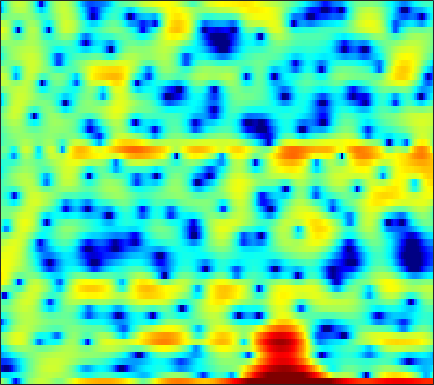

The table this chart was drawn from, first rows:
1.1168, 0.19096, -1.3078, -3.2647, -5.1475, -8.4931, -13.142, -15.283, -11.321, -7.1597, -4.2689, -2.6547, -1.0005, 0.25521, 0.9854, 1.693, 2.1736, 2.407, 2.5704, 2.559, 2.3964, 2.1758, 1.7751, 1.2733
-6.36, -6.316, -6.221, -6.066, -5.9, -5.591, -5.183, -4.8, -4.188, -3.485, -2.721, -2.128, -1.347, -0.6061, -0.08772, 0.5415, 1.086, 1.432, 1.812, 2.098, 2.291, 2.381, 2.428, 2.401
-17.42, -18.88, -20.6, -19.92, -17.83, -14.71, -11.93, -10.12, -8.039, -6.259, -4.711, -3.678, -2.447, -1.363, -0.6388, 0.2184, 0.9574, 1.439, 1.981, 2.416, 2.75, 2.935, 3.099, 3.168
-13.43, -13.4, -13.2, -12.71, -12.08, -10.91, -9.509, -8.396, -6.923, -5.532, -4.255, -3.375, -2.31, -1.369, -0.735, 0.01679, 0.6734, 1.105, 1.606, 2.019, 2.352, 2.553, 2.754, 2.888
-9.171, -8.504, -7.627, -6.77, -6.133, -5.295, -4.48, -3.884, -3.131, -2.429, -1.79, -1.351, -0.8228, -0.3577, -0.0497, 0.3158, 0.6327, 0.8445, 1.099, 1.324, 1.534, 1.681, 1.857, 2.01
-6.43, -5.155, -3.705, -2.503, -1.736, -0.8643, -0.162, 0.2557, 0.6617, 0.9194, 1.024, 1.01, 0.8748, 0.6289, 0.3882, 0.0327, -0.3095, -0.5104, -0.6657, -0.6858, -0.5656, -0.4086, -0.1512, 0.1414
-1.458, -0.4261, 0.7913, 1.816, 2.45, 3.127, 3.602, 3.818, 3.909, 3.763, 3.332, 2.799, 1.756, 0.2501, -1.257, -3.92, -7.518, -10.48, -11.46, -8.805, -6.527, -5.473, -4.807, -4.739
-0.6082, 0.01123, 0.8596, 1.689, 2.261, 2.922, 3.423, 3.676, 3.83, 3.761, 3.434, 3.008, 2.179, 1.047, 0.01425, -1.547, -3.1, -4.02, -4.646, -4.649, -4.533, -4.633, -5.256, -6.56
-6.993, -5.761, -4.021, -2.395, -1.318, -0.09362, 0.8833, 1.461, 2.024, 2.363, 2.49, 2.471, 2.305, 2.002, 1.707, 1.256, 0.7858, 0.4485, 0.03201, -0.3428, -0.697, -0.9584, -1.301, -1.623
-13.62, -10.44, -7.172, -4.723, -3.268, -1.711, -0.5024, 0.222, 0.9767, 1.512, 1.865, 2.023, 2.103, 2.057, 1.952, 1.743, 1.473, 1.246, 0.9229, 0.59, 0.2701, 0.05258, -0.193, -0.386
-4.51, -3.955, -3.07, -2.113, -1.403, -0.5117, 0.2738, 0.7812, 1.344, 1.77, 2.059, 2.18, 2.216, 2.117, 1.96, 1.654, 1.238, 0.8726, 0.3321, -0.2306, -0.7607, -1.107, -1.445, -1.627
-0.9767, -0.8681, -0.5918, -0.1783, 0.1935, 0.7394, 1.297, 1.689, 2.144, 2.494, 2.724, 2.793, 2.748, 2.535, 2.248, 1.689, 0.9022, 0.154, -1.063, -2.534, -4.211, -5.487, -6.782, -6.99
-1.746, -2.168, -2.2, -1.658, -1.012, -0.05221, 0.8794, 1.505, 2.211, 2.756, 3.124, 3.287, 3.348, 3.2, 2.938, 2.358, 1.492, 0.6134, -0.9228, -3.009, -5.851, -8.703, -13.28, -13.46
-8.863, -17.45, -16.18, -7.823, -4.86, -2.393, -0.81, 0.05122, 0.9522, 1.676, 2.272, 2.643, 3.015, 3.198, 3.203, 3.009, 2.584, 2.099, 1.254, 0.2277, -0.8634, -1.662, -2.55, -3.084
1.069, 0.102, -0.6755, -0.9978, -1.133, -1.407, -1.867, -2.264, -2.504, -1.996, -0.8097, 0.2252, 1.46, 2.399, 2.889, 3.241, 3.275, 3.11, 2.673, 2.01, 1.147, 0.3839, -0.7794, -2.134
5.582, 4.887, 3.837, 2.603, 1.467, -0.5276, -3.431, -6.723, -14.02, -11.98, -5.647, -2.838, -0.4402, 1.067, 1.768, 2.281, 2.389, 2.268, 1.861, 1.212, 0.3286, -0.4643, -1.728, -3.331
5.626, 5.196, 4.496, 3.657, 2.933, 1.865, 0.7646, 0.0115, -0.7175, -0.9944, -0.847, -0.6002, -0.2554, -0.03197, -0.01057, -0.1933, -0.6059, -1.066, -1.853, -2.773, -3.76, -4.5, -5.403, -6.114
5.042, 4.898, 4.611, 4.217, 3.867, 3.348, 2.792, 2.375, 1.838, 1.324, 0.8294, 0.4509, -0.08746, -0.734, -1.311, -2.232, -3.361, -4.384, -6.001, -7.914, -10.11, -11.79, -13.42, -13.4
4.457, 4.524, 4.506, 4.375, 4.211, 3.91, 3.516, 3.163, 2.619, 1.992, 1.272, 0.6692, -0.2407, -1.285, -2.153, -3.46, -4.962, -6.236, -8.206, -10.65, -13.77, -16.78, -21.11, -19.57
3.764, 4, 4.197, 4.271, 4.237, 4.075, 3.783, 3.472, 2.931, 2.244, 1.397, 0.6535, -0.4843, -1.764, -2.819, -4.329, -5.862, -6.976, -8.345, -9.505, -10.34, -10.74, -10.88, -10.49
2.914, 3.333, 3.753, 4.026, 4.13, 4.131, 3.976, 3.751, 3.285, 2.613, 1.714, 0.8733, -0.4901, -2.175, -3.674, -5.976, -8.597, -10.56, -12.3, -12.26, -11.07, -10.01, -8.666, -7.528
1.659, 2.157, 2.696, 3.104, 3.354, 3.601, 3.713, 3.691, 3.492, 3.054, 2.353, 1.625, 0.3407, -1.36, -2.954, -5.641, -9.259, -12.75, -16.99, -14.62, -10.89, -8.855, -6.804, -5.305
-0.5163, -0.4594, -0.2773, 0.1488, 0.6532, 1.467, 2.239, 2.701, 3.103, 3.217, 3.016, 2.658, 1.906, 0.8953, -0.04695, -1.433, -2.847, -3.814, -4.718, -5.108, -4.988, -4.612, -3.982, -3.225
-3.992, -6.304, -10.08, -9.227, -5.875, -2.242, 0.2812, 1.633, 2.861, 3.588, 3.887, 3.87, 3.574, 2.947, 2.314, 1.274, 0.05564, -0.9213, -2.257, -3.481, -4.378, -4.668, -4.446, -3.687
-2.403, -3.77, -5.124, -4.817, -3.423, -1.2, 0.7205, 1.883, 3.046, 3.813, 4.237, 4.336, 4.193, 3.709, 3.156, 2.068, 0.5782, -0.8626, -3.449, -7.115, -13.16, -19.54, -13.49, -8.256
-0.262, -0.4267, -0.5458, -0.3503, -0.04542, 0.521, 1.214, 1.732, 2.399, 2.946, 3.33, 3.485, 3.47, 3.235, 2.864, 2.098, 1.003, -0.06742, -1.799, -3.772, -5.63, -6.497, -6.588, -5.882
-0.6485, -0.6391, -0.6778, -0.7186, -0.7115, -0.5912, -0.276, 0.09439, 0.7161, 1.423, 2.079, 2.493, 2.887, 3.058, 3.014, 2.793, 2.339, 1.887, 1.154, 0.3345, -0.4679, -1.065, -1.741, -2.455
-1.95, -2.039, -2.455, -3.352, -4.221, -5.378, -5.859, -5.236, -3.478, -1.499, 0.2101, 1.238, 2.292, 2.96, 3.278, 3.449, 3.4, 3.245, 2.909, 2.453, 1.907, 1.46, 0.7795, -0.004809
-2.78, -2.938, -3.669, -5.17, -6.996, -11.07, -16.87, -13.54, -7.345, -3.514, -0.9769, 0.382, 1.67, 2.495, 2.912, 3.145, 3.144, 3.007, 2.712, 2.341, 1.933, 1.644, 1.222, 0.8444
-2.459, -2.325, -2.417, -2.619, -2.926, -3.187, -3.121, -2.684, -1.73, -0.5793, 0.5181, 1.204, 1.863, 2.244, 2.332, 2.202, 1.805, 1.354, 0.606, -0.1785, -0.8205, -1.087, -1.087, -0.7737
-2.445, -1.927, -1.306, -0.8289, -0.4955, -0.09735, 0.3268, 0.654, 1.13, 1.591, 1.979, 2.185, 2.314, 2.218, 1.921, 1.294, 0.2648, -0.8008, -2.796, -5.579, -9.136, -10.85, -8.597, -5.228
-3.907, -2.926, -1.819, -0.9931, -0.4291, 0.181, 0.7126, 1.054, 1.449, 1.767, 1.966, 2.027, 1.969, 1.698, 1.37, 0.6577, -0.3565, -1.381, -3.103, -5.354, -7.726, -8.627, -7.207, -4.643
-4.849, -3.907, -2.906, -2.138, -1.661, -1.109, -0.6127, -0.2477, 0.1965, 0.5728, 0.8457, 0.9724, 0.9678, 0.7862, 0.6099, 0.165, -0.3675, -0.8294, -1.361, -1.845, -2.069, -2.049, -1.631, -0.9481
-3.966, -3.589, -3.354, -3.217, -3.258, -3.194, -2.884, -2.433, -1.631, -0.8208, -0.1548, 0.1816, 0.3533, 0.261, -0.004378, -0.4405, -0.9155, -1.159, -1.282, -1.077, -0.6384, -0.2333, 0.3105, 0.8641
-2.092, -2.075, -2.54, -3.829, -5.399, -8.489, -9.945, -7.585, -3.816, -1.144, 0.4995, 1.162, 1.473, 1.088, 0.2733, -1.337, -3.51, -4.871, -4.825, -2.684, -0.5475, 0.7557, 1.92, 2.6
-1.274, -0.7849, -0.7364, -1.573, -2.586, -4.321, -4.818, -3.563, -1.078, 1.026, 2.394, 2.953, 3.081, 2.494, 1.612, -0.4872, -3.64, -6.229, -6.089, -2.404, 0.4603, 1.839, 2.968, 3.293
-2.712, -1.992, -1.379, -0.9904, -0.8808, -0.6769, -0.3812, -0.05762, 0.489, 1.031, 1.437, 1.615, 1.602, 1.352, 1.02, 0.4722, -0.0518, -0.2736, -0.2638, 0.1115, 0.6414, 0.993, 1.268, 1.191
-2.569, -1.993, -1.34, -0.7855, -0.4567, -0.09457, 0.1943, 0.3825, 0.5727, 0.6812, 0.7016, 0.6504, 0.5293, 0.3481, 0.1807, 0.01187, -0.1019, -0.1333, -0.03503, 0.1134, 0.2953, 0.4394, 0.5446, 0.5502
-2.012, -1.382, -0.6504, -0.07884, 0.2945, 0.6353, 0.8454, 0.908, 0.8651, 0.6835, 0.3735, 0.06379, -0.3936, -0.8586, -1.137, -1.381, -1.391, -1.259, -0.9447, -0.536, -0.1183, 0.1542, 0.4491, 0.6485
-1.221, -0.4695, 0.3752, 1.021, 1.412, 1.743, 1.884, 1.84, 1.575, 1.058, 0.2674, -0.5135, -1.825, -3.347, -4.431, -5.384, -5.175, -4.368, -3.039, -1.746, -0.6867, -0.0834, 0.5174, 0.8909
-0.6623, 0.1067, 1.034, 1.816, 2.261, 2.692, 2.876, 2.836, 2.525, 1.865, 0.7806, -0.3581, -2.536, -5.844, -9.885, -22.69, -14.46, -8.779, -4.759, -2.36, -0.8401, -0.06424, 0.5946, 0.8917
-2.205, -1.232, 0.05415, 1.199, 1.897, 2.61, 3.033, 3.168, 3.084, 2.693, 1.99, 1.251, 0.02435, -1.398, -2.361, -3.271, -3.268, -2.75, -1.806, -0.8987, -0.2114, 0.1142, 0.2757, 0.1306
-7.288, -4.773, -2.213, -0.2975, 0.7964, 1.864, 2.578, 2.906, 3.094, 3.041, 2.777, 2.454, 1.933, 1.349, 0.9179, 0.4517, 0.1178, -0.01226, -0.08835, -0.1128, -0.1383, -0.2333, -0.5054, -1.008
-6.475, -4.339, -2.053, -0.3494, 0.6359, 1.614, 2.302, 2.646, 2.92, 3.004, 2.914, 2.749, 2.397, 1.929, 1.488, 0.8787, 0.2458, -0.2147, -0.7229, -1.089, -1.325, -1.432, -1.571, -1.837
-0.6715, -0.1799, 0.5142, 1.095, 1.47, 1.865, 2.159, 2.345, 2.549, 2.678, 2.693, 2.608, 2.297, 1.736, 1.148, 0.05295, -1.328, -2.523, -4.046, -4.938, -4.798, -4.186, -3.246, -2.509
2.529, 2.459, 2.258, 1.93, 1.577, 1.073, 0.6733, 0.5898, 0.8372, 1.379, 1.95, 2.236, 2.336, 1.988, 1.385, 0.009929, -2.231, -4.798, -10.6, -33.16, -11.93, -7.392, -4.123, -2.254
3.127, 2.807, 2.075, 0.9036, -0.4104, -3.018, -6.81, -9.162, -6.589, -2.658, -0.001758, 1.29, 2.309, 2.66, 2.521, 1.899, 0.8091, -0.2091, -1.623, -2.502, -2.492, -2.021, -1.29, -0.6935
1.035, 0.9763, 0.6339, -0.1652, -1.114, -2.875, -4.922, -5.742, -4.547, -2.1, 0.01991, 1.226, 2.302, 2.89, 3.061, 2.971, 2.605, 2.219, 1.604, 0.9641, 0.3529, -0.09992, -0.7327, -1.446
-2.355, -1.526, -0.7564, -0.3626, -0.255, -0.2055, -0.1356, 0.02505, 0.4475, 1.081, 1.774, 2.253, 2.761, 3.075, 3.179, 3.103, 2.833, 2.506, 1.913, 1.128, 0.1485, -0.7679, -2.271, -4.258
-4.545, -2.997, -1.527, -0.5132, 0.0342, 0.5943, 1.032, 1.321, 1.695, 2.055, 2.392, 2.599, 2.817, 2.909, 2.893, 2.742, 2.434, 2.079, 1.471, 0.6676, -0.3542, -1.3, -2.848, -4.802
-2.631, -1.797, -0.8751, -0.1551, 0.2687, 0.6931, 1.026, 1.243, 1.511, 1.759, 1.985, 2.131, 2.26, 2.3, 2.246, 2.079, 1.765, 1.439, 0.8821, 0.2051, -0.588, -1.233, -2.158, -3.104
0.1514, 0.3493, 0.5296, 0.5945, 0.5864, 0.5188, 0.4526, 0.4437, 0.5205, 0.7221, 1.006, 1.24, 1.495, 1.654, 1.675, 1.54, 1.224, 0.8914, 0.3089, -0.3589, -1.042, -1.503, -1.994, -2.322
2.709, 2.499, 2.063, 1.409, 0.7623, -0.2457, -1.312, -1.957, -2.241, -1.718, -0.7254, 0.03909, 0.907, 1.456, 1.656, 1.6, 1.211, 0.697, -0.2538, -1.452, -2.709, -3.498, -3.956, -3.579
4.208, 3.795, 3.016, 1.88, 0.6828, -1.651, -5.444, -10.4, -18.64, -8.199, -3.352, -1.195, 0.62, 1.616, 1.949, 1.948, 1.441, 0.6924, -0.8189, -3.177, -6.948, -11.81, -19.21, -9.437
2.47, 2.226, 1.776, 1.107, 0.4193, -0.8067, -2.306, -3.317, -3.812, -2.964, -1.524, -0.52, 0.4605, 1.016, 1.134, 0.9671, 0.4242, -0.2007, -1.307, -2.709, -4.263, -5.265, -5.585, -4.368
-1.644, -1.261, -0.6846, -0.2273, -0.01895, 0.1373, 0.1825, 0.1942, 0.2678, 0.4204, 0.6165, 0.7105, 0.723, 0.5184, 0.2223, -0.3917, -1.157, -1.733, -2.449, -2.906, -3.037, -2.87, -2.348, -1.517
-9.118, -6.121, -3.251, -1.297, -0.2515, 0.75, 1.429, 1.763, 2.025, 2.101, 1.986, 1.766, 1.258, 0.4424, -0.3874, -1.822, -3.615, -5.097, -6.765, -7.026, -5.743, -4.383, -2.617, -1.095
-7.239, -5.309, -2.963, -1.078, 0.04679, 1.173, 1.953, 2.352, 2.645, 2.687, 2.466, 2.135, 1.419, 0.3627, -0.7244, -2.669, -5.485, -8.633, -15.7, -17, -9.466, -6.194, -3.262, -1.255
